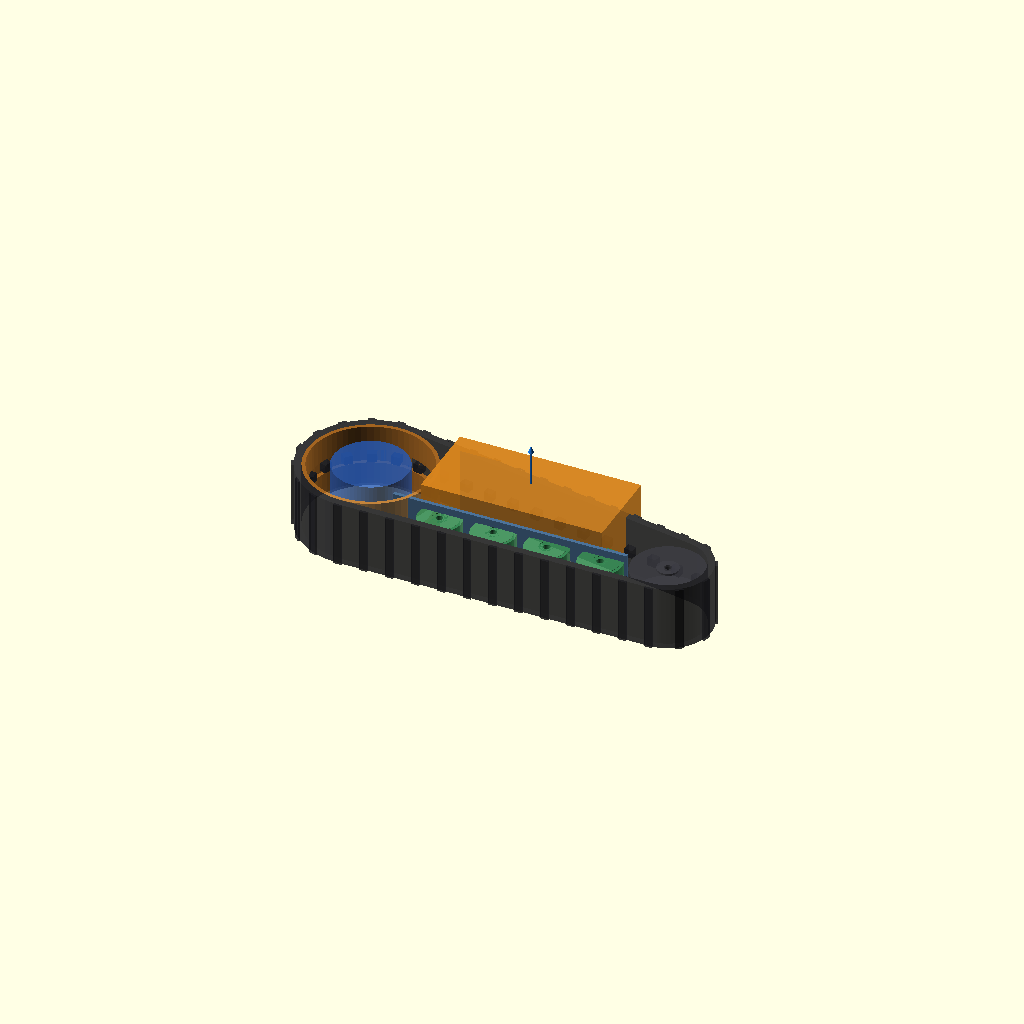
Cell 1: rendered with the file's own defaults.
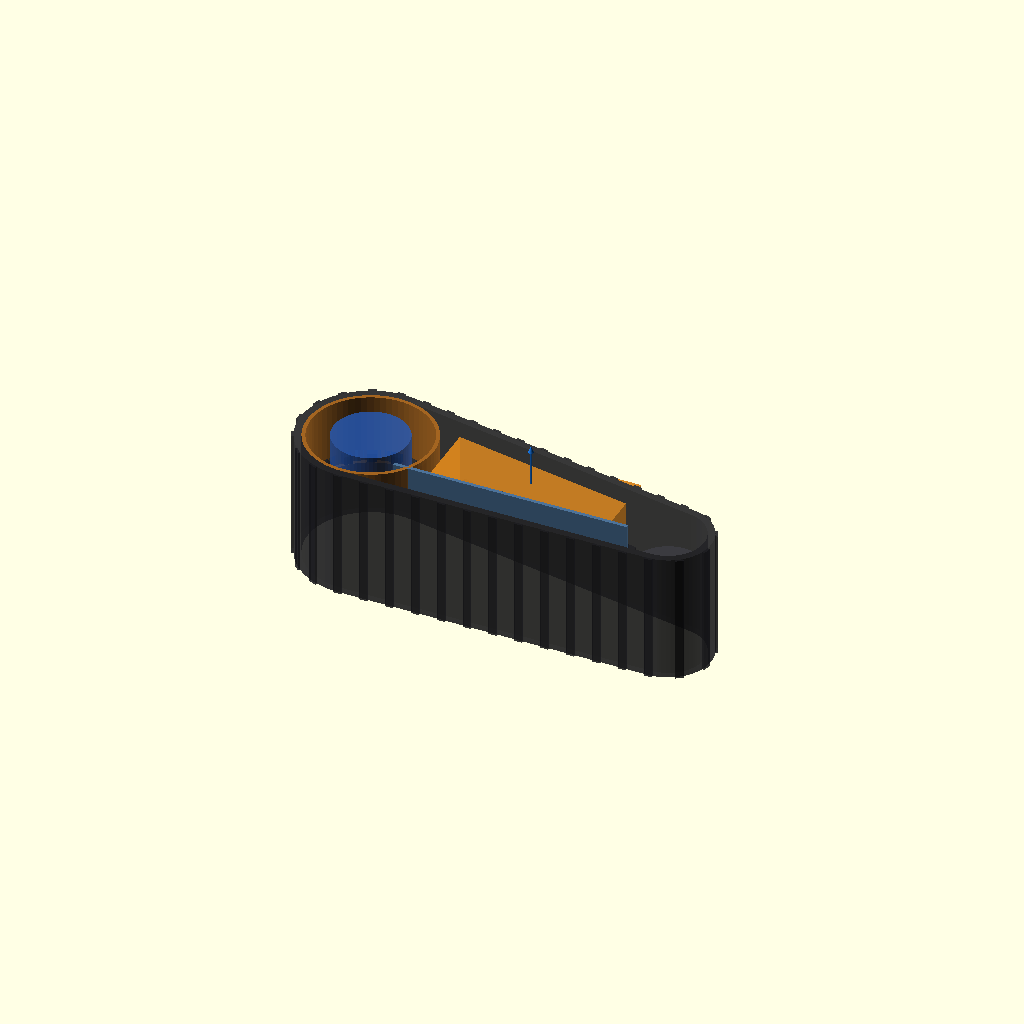
Cell 2 — track_width set to 360, the other parameters unchanged.
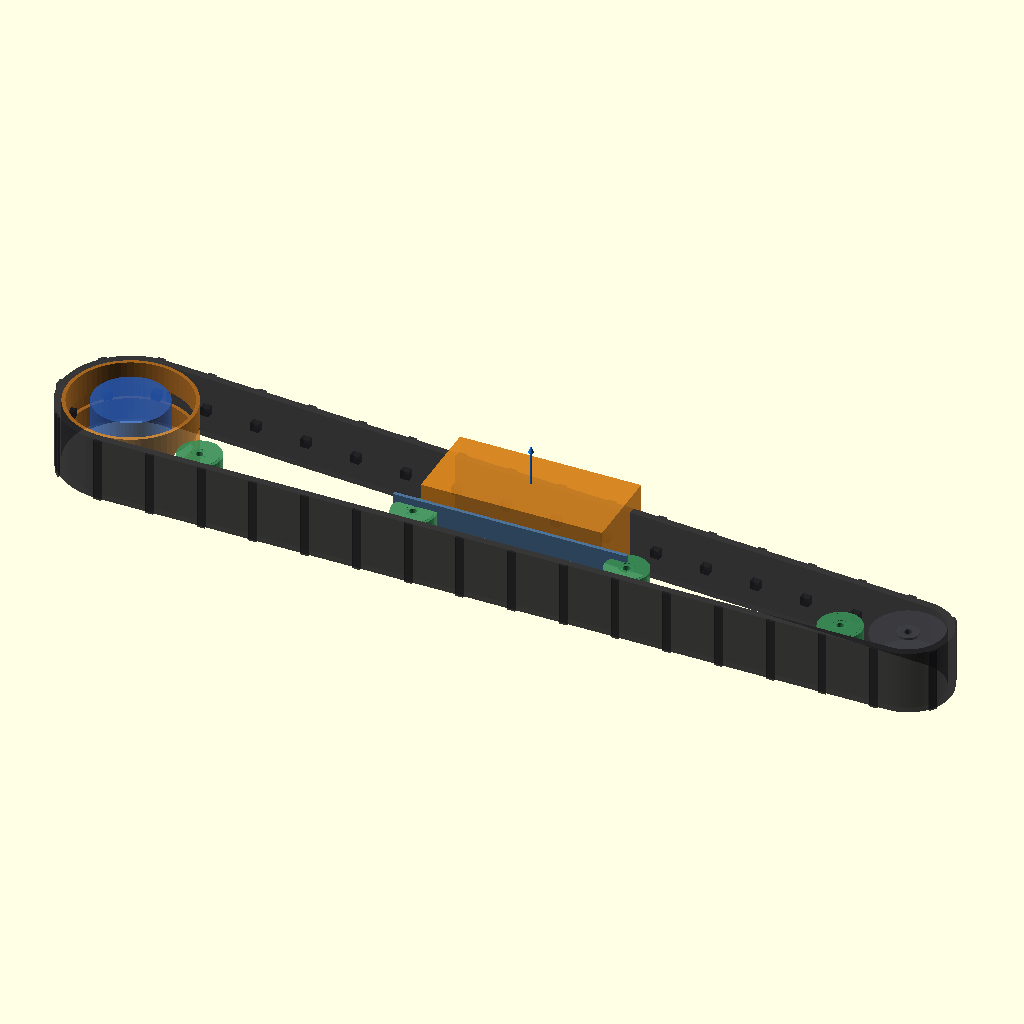
Cell 3 — track_pitch set to 144, the other parameters unchanged.
All cells are drawn from one camera (rotation 55°, 0°, 25°, orthographic, colour scheme Cornfield), so only the parameter changes between them.
OpenSCAD source file docs/engineering/cad/module-01-track-pod-fit.scad:
/*
 Module 01 single-pod fit study; millimetres.

 Unqualified sourcing-candidate fit study, not a fabrication model or release.
 Owners: running-gear.md S34/S37/S38, propulsion.md S24, batteries.md S30.
 Track: 180x72x37 code interpreted as width/pitch/links; belt mid-thickness
 is an assumed pitch line. Guide lugs and tread blocks are schematic, not a
 supplier profile. The 350 mm drive OD remains flexible; teeth are undefined.
 Idler: two Interwheel 161.540 candidate envelopes (200 OD, 50 tread, 60 hub).
 Lower rollers: paired 120 mm PC/TPU study wheels, 50 wide, 8 mm tread,
 two 6004 envelopes each. Guide gap and lug dimensions require measurement.
 Motor: HPM5000B 206x126 body, 22.3x53 shaft, 5x43 keyway and four M8
 openings on 148 PCD from GD-JS-03000001; hole depth, keyway axial offset
 and clocking are illustrative. No thread, thermal or structural detail.
 Battery: DC HOUSE listing body 504x268x233; terminals/cables/restraints
 are excluded because their positions/envelopes are not established.
 Three 66:1 planetary pitch-circle stages remain schematic; no tooth profiles,
 bearing supports, coupling or brake installation. Upper tensioner unmodeled.
 Carrier placement is deliberately retained to expose clashes with the larger
 lower rollers and the sloped return run; see FIT HOLD echoes and CAD README.

 Axes: X = track length, Y = vertical, Z = outboard/track width.
*/

$fn = 64;

// Used by the local documentation viewer; assembly remains the native default.
viewer_component = "assembly";
viewer_components = [
    "track", "drive-drum", "idler", "motor",
    "planetary-1", "planetary-2", "planetary-3", "output-carrier",
    "lower-roller-1", "lower-roller-2", "lower-roller-3", "lower-roller-4",
    "pod-carrier", "battery", "removal-arrow"
];

track_width = 180;
track_pitch = 72;
track_links = 37;
nominal_pitch_loop = track_pitch * track_links;

roller_outer_diameter = 350; // Flexible physical-OD study placeholder, not a requirement.
effective_rolling_diameter_placeholder = 350; // Track pitch-line diameter is unknown.
belt_thickness = 20; // Illustrative only; S01 does not publish this dimension.
track_path_diameter = roller_outer_diameter + belt_thickness;
// Simplified path estimate: assumes the modelled track path is at belt mid-thickness.
roller_width = track_width; // Drum axial envelope, not a selected matched sprocket.
idler_outer_diameter = 200; // S37 candidate, not an approved fit.
wheel_tread_width = 50;
idler_hub_width = 60;
guide_gap_placeholder = 40; // Between tread faces; actual track lugs unpublished.
guide_lug_width_placeholder = 24;
guide_lug_height_placeholder = 20;
guide_lug_length_placeholder = 24;
tread_bar_height_placeholder = 6;
wheel_axis_diameter = 20;
drive_drum_wall_placeholder = 10;
drive_drum_inner_diameter =
    roller_outer_diameter - 2 * drive_drum_wall_placeholder;
frame_gap = 80; // User target: lower belt inner face to carrier underside.
carrier_thickness = 10; // Illustrative only.
carrier_length = 650; // Illustrative only.
carrier_width = track_width; // Illustrative only.

motor_body_diameter = 206; // HPM5000B manufacturer family envelope, S24.
motor_body_length = 126; // HPM5000B manufacturer family envelope, S24.
motor_shaft_diameter = 22.3;
motor_shaft_length = 53;
motor_key_width = 5;
motor_key_length = 43;
motor_key_seat_height = 19; // Drawing cross-section, not a 19 mm shaft.
motor_mount_pcd = 148;
motor_mount_nominal_diameter = 8; // Nominal M8 opening, not tapping drill size.
motor_mount_depth_placeholder = 10;
motor_speed_study_rpm = 4000; // S23 listing value; exact variant unverified.
planetary_stage_count = 3;
planetary_sun_teeth = [24, 24, 16];
planetary_ring_teeth = [72, 72, 50];
planetary_planet_teeth = [24, 24, 17];
planetary_module_placeholder = 3;
planetary_stage_width_placeholder = 18;
planetary_total_ratio =
    (1 + planetary_ring_teeth[0] / planetary_sun_teeth[0])
    * (1 + planetary_ring_teeth[1] / planetary_sun_teeth[1])
    * (1 + planetary_ring_teeth[2] / planetary_sun_teeth[2]);
motor_inboard_face_z = track_width / 2 - motor_body_length;
planetary_output_rpm = motor_speed_study_rpm / planetary_total_ratio;
roller_speed_study_kmh =
    PI * effective_rolling_diameter_placeholder / 1000
    * planetary_output_rpm * 60 / 1000;

lower_support_roller_count = 4; // User-selected study layout per track.
lower_support_roller_diameter = 120; // Owner-selected S38 concept, not qualified.
printed_tread_thickness = 8;
bearing_outer_diameter = 42;
bearing_width = 12;
bearing_face_recess_placeholder = 1;

battery_length = 504; // S30 listing; supplied revision has conflicting dimensions.
battery_width = 268;
battery_height = 233;

roller_radius = track_path_diameter / 2;
idler_path_radius = (idler_outer_diameter + belt_thickness) / 2;
radius_difference = roller_radius - idler_path_radius;
// Both lower tangencies lie at Y=0; the upper tangent slopes to the small idler.
function loop_length(spacing) =
    2 * spacing + PI * (roller_radius + idler_path_radius)
    + 2 * radius_difference * atan(radius_difference / spacing) * PI / 180;
function solve_spacing(low, high, iterations = 40) =
    iterations == 0 ? (low + high) / 2 :
    let(mid = (low + high) / 2)
    loop_length(mid) > nominal_pitch_loop
        ? solve_spacing(low, mid, iterations - 1)
        : solve_spacing(mid, high, iterations - 1);
roller_center_spacing = solve_spacing(abs(radius_difference) + 1, nominal_pitch_loop / 2);
upper_normal_angle = 90 - 2 * atan(radius_difference / roller_center_spacing);
idler_wrap_angle = 180 - 2 * atan(radius_difference / roller_center_spacing);
idler_arc_length = idler_path_radius * idler_wrap_angle * PI / 180;
drive_center = [-roller_center_spacing / 2, roller_radius];
idler_center = [roller_center_spacing / 2, idler_path_radius];
upper_normal = [cos(upper_normal_angle), sin(upper_normal_angle)];
upper_idler_tangent = idler_center + idler_path_radius * upper_normal;
upper_drive_tangent = drive_center + roller_radius * upper_normal;
loop_envelope_length = roller_center_spacing + roller_radius + idler_path_radius + belt_thickness;
lower_belt_inner_face_y = belt_thickness / 2;
carrier_underside_y = lower_belt_inner_face_y + frame_gap;
battery_bottom_y = carrier_underside_y + carrier_thickness;
function return_inner_y(x, lug_height = 0) =
    (drive_center * upper_normal + roller_radius
     - belt_thickness / 2 - lug_height - x * upper_normal[0]) / upper_normal[1];
upper_belt_inner_face_y = return_inner_y(battery_length / 2);
remaining_vertical_clearance =
    upper_belt_inner_face_y - battery_bottom_y - battery_height;
straight_run_margin_total = roller_center_spacing - battery_length;

echo("Assumed nominal pitch-loop length (mm): ", nominal_pitch_loop);
echo("Study main driven roller physical outside diameter (mm): ",
     roller_outer_diameter);
echo("Idler candidate diameter (mm): ", idler_outer_diameter);
echo("Estimated track-path diameter (mm): ", track_path_diameter);
echo("HPM5000B published motor body envelope (diameter x length mm): ",
     motor_body_diameter, " x ", motor_body_length);
echo("Motor is coaxial and extends from the outboard drum face into the roller.");
echo("Fixed-ring planetary study ratio: ", planetary_total_ratio, ":1");
echo("Planetary sun teeth by stage: ", planetary_sun_teeth);
echo("Planetary ring teeth by stage: ", planetary_ring_teeth);
echo("Planetary planet teeth by stage: ", planetary_planet_teeth);
echo("Study gear module and stage width (mm): ",
     planetary_module_placeholder, " / ", planetary_stage_width_placeholder);
echo("Study drum speed at 4000 motor rpm (rpm): ", planetary_output_rpm);
echo("Assumed effective rolling diameter for speed screen (mm): ",
     effective_rolling_diameter_placeholder);
echo("Study surface speed at assumed effective diameter (km/h): ",
     roller_speed_study_kmh);
echo("Planetary module/stage extents and drum wall are visual placeholders only.");
echo("Drive-sprocket tooth profile and motor coupling are not modeled.");
echo("Four paired lower roller assemblies: 120 OD x 50 per wheel; capacity unqualified.");
echo("Study roller centre spacing (mm): ", roller_center_spacing);
echo("Study pitch envelope length (mm): ", loop_envelope_length);
echo("Study straight-run margin around battery (mm): ", straight_run_margin_total);
echo("Vertical clearance above battery before service clearance (mm): ",
     remaining_vertical_clearance);
echo("FIT HOLD: battery to return guide tips (mm; negative is interference): ",
     return_inner_y(battery_length / 2, guide_lug_height_placeholder)
         - battery_bottom_y - battery_height);
echo("FIT HOLD: roller top above retained carrier underside (mm): ",
     lower_belt_inner_face_y + lower_support_roller_diameter - carrier_underside_y);
echo("FIT HOLD: motor/stages/carrier axial overhang beyond drum (mm): ",
     motor_body_length + planetary_stage_count * planetary_stage_width_placeholder
         + 6 - roller_width);

module capsule_2d(offset) {
    hull() {
        translate(drive_center) circle(r = roller_radius + offset);
        translate(idler_center) circle(r = idler_path_radius + offset);
    }
}

// Position and outward-normal angle at distance s around the assumed pitch loop.
function track_frame(s) =
    s < roller_center_spacing
        ? [drive_center + [s, -roller_radius], -90] :
    s < roller_center_spacing + idler_arc_length
        ? let(a = -90 + (s - roller_center_spacing) / idler_path_radius * 180 / PI)
          [idler_center + idler_path_radius * [cos(a), sin(a)], a] :
    s < 2 * roller_center_spacing + idler_arc_length
        ? [upper_idler_tangent + (upper_drive_tangent - upper_idler_tangent)
             * ((s - roller_center_spacing - idler_arc_length) / roller_center_spacing),
           upper_normal_angle] :
    let(a = upper_normal_angle
        + (s - 2 * roller_center_spacing - idler_arc_length) / roller_radius * 180 / PI)
    [drive_center + roller_radius * [cos(a), sin(a)], a];

module track_loop() {
    linear_extrude(height = track_width, center = true)
        difference() {
            capsule_2d(belt_thickness / 2);
            capsule_2d(-belt_thickness / 2);
        }
    for (i = [0 : track_links - 1]) {
        frame = track_frame(i * track_pitch);
        translate([frame[0][0], frame[0][1], 0])
            rotate([0, 0, frame[1]]) {
                translate([-belt_thickness / 2 - guide_lug_height_placeholder / 2 + 0.5, 0, 0])
                    cube([guide_lug_height_placeholder + 1,
                          guide_lug_length_placeholder, guide_lug_width_placeholder], center = true);
                translate([belt_thickness / 2 + tread_bar_height_placeholder / 2 - 0.5, 0, 0])
                    cube([tread_bar_height_placeholder + 1, 22, track_width], center = true);
            }
    }
}

module main_driven_roller(x) {
    // Hollow drum envelope exposes the internal reduction concept.
    // Outer teeth and drum wall thickness are not selected.
    translate([x, roller_radius, 0])
        color([0.72, 0.43, 0.12, 0.85])
            difference() {
                cylinder(d = roller_outer_diameter, h = roller_width, center = true);
                cylinder(
                    d = drive_drum_inner_diameter,
                    h = roller_width + 1,
                    center = true
                );
                // Central relief leaves two running bands; engagement teeth remain undefined.
                cylinder(d = roller_outer_diameter + 2, h = guide_gap_placeholder, center = true);
            }
}

module bearing_wheel(diameter, hub_width, printed = false) {
    core_diameter = diameter - (printed ? 2 * printed_tread_thickness : 0);
    difference() {
        union() {
            cylinder(d = core_diameter, h = wheel_tread_width, center = true);
            if (printed)
                color([0.15, 0.16, 0.18])
                    difference() {
                        cylinder(d = diameter, h = wheel_tread_width - 2, center = true);
                        cylinder(d = core_diameter - 1, h = wheel_tread_width + 1, center = true);
                    }
            if (hub_width > wheel_tread_width)
                cylinder(d = 60, h = hub_width, center = true);
        }
        cylinder(d = wheel_axis_diameter, h = hub_width + 2, center = true);
        if (printed)
            for (side = [-1, 1])
                translate([0, 0, side * (hub_width / 2 - (bearing_width + 1) / 2)])
                    cylinder(d = bearing_outer_diameter, h = bearing_width + 1.02, center = true);
    }
    if (printed)
        for (side = [-1, 1])
            translate([0, 0, side * (hub_width / 2 - bearing_face_recess_placeholder - bearing_width / 2)])
                color([0.55, 0.57, 0.6])
                    difference() {
                        cylinder(d = bearing_outer_diameter, h = bearing_width, center = true);
                        cylinder(d = wheel_axis_diameter, h = bearing_width + 1, center = true);
                    }
}

module wheel_pair(diameter, hub_width, printed = false) {
    for (side = [-1, 1])
        translate([0, 0, side * (guide_gap_placeholder + wheel_tread_width) / 2])
            bearing_wheel(diameter, hub_width, printed);
}

module idler_placeholder(x) {
    translate([x, idler_path_radius, 0])
        color([0.25, 0.25, 0.28, 0.65])
            wheel_pair(idler_outer_diameter, idler_hub_width);
}

module hpm5000b_motor_envelope(x) {
    translate([x, roller_radius, motor_inboard_face_z]) {
        color([0.15, 0.35, 0.72, 0.8])
            difference() {
                cylinder(d = motor_body_diameter, h = motor_body_length);
                for (a = [45 : 90 : 315])
                    translate([motor_mount_pcd / 2 * cos(a), motor_mount_pcd / 2 * sin(a), -0.1])
                        cylinder(d = motor_mount_nominal_diameter, h = motor_mount_depth_placeholder + 0.1);
            }
        color([0.55, 0.57, 0.6])
            difference() {
                translate([0, 0, -motor_shaft_length])
                    cylinder(d = motor_shaft_diameter, h = motor_shaft_length + 0.1);
                translate([-motor_key_width / 2,
                           motor_key_seat_height - motor_shaft_diameter / 2,
                           -motor_shaft_length + 5])
                    cube([motor_key_width, motor_shaft_diameter, motor_key_length]);
            }
    }
}

module planetary_stage(x, stage_index) {
    sun_teeth = planetary_sun_teeth[stage_index];
    ring_teeth = planetary_ring_teeth[stage_index];
    planet_teeth = planetary_planet_teeth[stage_index];
    module_size = planetary_module_placeholder;
    ring_pitch_diameter = ring_teeth * module_size;
    sun_pitch_diameter = sun_teeth * module_size;
    planet_pitch_diameter = planet_teeth * module_size;
    planet_orbit_radius = (sun_pitch_diameter + planet_pitch_diameter) / 2;
    ring_envelope_diameter = ring_pitch_diameter + 2 * module_size;
    stage_z = motor_inboard_face_z
        - planetary_stage_width_placeholder / 2
        - stage_index * planetary_stage_width_placeholder;

    // Pitch-circle cylinders visualize tooth counts; they are not gear teeth.
    translate([x, roller_radius, stage_z]) {
        color([0.38, 0.4, 0.43, 0.9])
            difference() {
                cylinder(
                    d = ring_envelope_diameter,
                    h = planetary_stage_width_placeholder,
                    center = true
                );
                cylinder(
                    d = ring_pitch_diameter - 2 * module_size,
                    h = planetary_stage_width_placeholder + 1,
                    center = true
                );
            }

        color([0.82, 0.68, 0.25, 0.95])
            difference() {
                cylinder(d = sun_pitch_diameter, h = planetary_stage_width_placeholder, center = true);
                // Visual shaft passage only; coupling and supported stage shafts are undesigned.
                cylinder(d = motor_shaft_diameter + 2, h = planetary_stage_width_placeholder + 1, center = true);
            }

        for (angle = [0 : 120 : 240]) {
            translate([
                planet_orbit_radius * cos(angle),
                planet_orbit_radius * sin(angle),
                0
            ])
                color([0.2, 0.58, 0.42, 0.95])
                    cylinder(
                        d = planet_pitch_diameter,
                        h = planetary_stage_width_placeholder,
                        center = true
                    );
        }
    }
}

module final_carrier_to_drum(x) {
    // Schematic carrier spokes connect the final carrier to the rotating drum.
    planet_orbit_radius =
        (planetary_sun_teeth[2] + planetary_planet_teeth[2])
        * planetary_module_placeholder / 2;
    output_z = motor_inboard_face_z
        - planetary_stage_width_placeholder * planetary_stage_count
        - 3;
    translate([x, roller_radius, output_z])
        color([0.72, 0.43, 0.12, 0.95])
            linear_extrude(height = 6, center = true)
                for (angle = [0 : 120 : 240]) {
                    hull() {
                        circle(d = 14);
                        translate([
                            drive_drum_inner_diameter / 2 * cos(angle),
                            drive_drum_inner_diameter / 2 * sin(angle)
                        ])
                            circle(d = 14);
                    }
                }
}

module lower_support_roller(i) {
    drive_margin = roller_outer_diameter / 2 + lower_support_roller_diameter / 2 + 10;
    idler_margin = idler_outer_diameter / 2 + lower_support_roller_diameter / 2 + 10;
    x = -roller_center_spacing / 2 + drive_margin
        + i * (roller_center_spacing - drive_margin - idler_margin)
            / (lower_support_roller_count - 1);
    translate([
        x,
        belt_thickness / 2 + lower_support_roller_diameter / 2,
        0
    ])
        color([0.22, 0.55, 0.34, 0.9])
            wheel_pair(lower_support_roller_diameter, wheel_tread_width, true);
}

module pod_carrier() {
    translate([-carrier_length / 2, carrier_underside_y, -carrier_width / 2])
        color([0.3, 0.45, 0.6])
            cube([carrier_length, carrier_thickness, carrier_width]);
}

module battery_envelope() {
    translate([-battery_length / 2, battery_bottom_y, -battery_width / 2])
        color([0.9, 0.55, 0.12, 0.8])
            cube([battery_length, battery_height, battery_width]);
}

module removal_arrow() {
    // Annotation only, not a physical component.
    translate([0, battery_bottom_y + battery_height / 2, battery_width / 2 + 5])
        color([0.1, 0.45, 0.85])
            cylinder(h = 95, d = 5);
    translate([0, battery_bottom_y + battery_height / 2, battery_width / 2 + 100])
        color([0.1, 0.45, 0.85])
            cylinder(h = 18, d1 = 16, d2 = 0);
}

module pod_component(id) {
    if (id == "track")
        color([0.12, 0.12, 0.14, 0.65]) track_loop();
    else if (id == "drive-drum") main_driven_roller(-roller_center_spacing / 2);
    else if (id == "idler") idler_placeholder(roller_center_spacing / 2);
    else if (id == "motor") hpm5000b_motor_envelope(-roller_center_spacing / 2);
    else if (id == "output-carrier") final_carrier_to_drum(-roller_center_spacing / 2);
    else if (id == "pod-carrier") pod_carrier();
    else if (id == "battery") battery_envelope();
    else if (id == "removal-arrow") removal_arrow();
    else {
        for (stage = [0 : planetary_stage_count - 1])
            if (id == str("planetary-", stage + 1))
                planetary_stage(-roller_center_spacing / 2, stage);
        for (i = [0 : lower_support_roller_count - 1])
            if (id == str("lower-roller-", i + 1))
                lower_support_roller(i);
    }
}

assert(viewer_component == "assembly"
       || len([for (id = viewer_components) if (id == viewer_component) id]) == 1,
       str("Unknown viewer component: ", viewer_component));
if (viewer_component == "assembly")
    for (id = viewer_components) pod_component(id);
else
    pod_component(viewer_component);
Parameter table extracted from the source (name, type, default, range or options):
viewer_component: string, default "assembly"
track_width: number, default 180
track_pitch: number, default 72
track_links: number, default 37
roller_outer_diameter: number, default 350
effective_rolling_diameter_placeholder: number, default 350
belt_thickness: number, default 20
idler_outer_diameter: number, default 200
wheel_tread_width: number, default 50
idler_hub_width: number, default 60
guide_gap_placeholder: number, default 40
guide_lug_width_placeholder: number, default 24
guide_lug_height_placeholder: number, default 20
guide_lug_length_placeholder: number, default 24
tread_bar_height_placeholder: number, default 6
wheel_axis_diameter: number, default 20
drive_drum_wall_placeholder: number, default 10
frame_gap: number, default 80
carrier_thickness: number, default 10
carrier_length: number, default 650
motor_body_diameter: number, default 206
motor_body_length: number, default 126
motor_shaft_diameter: number, default 22.3
motor_shaft_length: number, default 53
motor_key_width: number, default 5
motor_key_length: number, default 43
motor_key_seat_height: number, default 19
motor_mount_pcd: number, default 148
motor_mount_nominal_diameter: number, default 8
motor_mount_depth_placeholder: number, default 10
motor_speed_study_rpm: number, default 4000
planetary_stage_count: number, default 3
planetary_sun_teeth: vector, default [24, 24, 16]
planetary_ring_teeth: vector, default [72, 72, 50]
planetary_planet_teeth: vector, default [24, 24, 17]
planetary_module_placeholder: number, default 3
planetary_stage_width_placeholder: number, default 18
lower_support_roller_count: number, default 4
lower_support_roller_diameter: number, default 120
printed_tread_thickness: number, default 8
bearing_outer_diameter: number, default 42
bearing_width: number, default 12
bearing_face_recess_placeholder: number, default 1
battery_length: number, default 504
battery_width: number, default 268
battery_height: number, default 233
